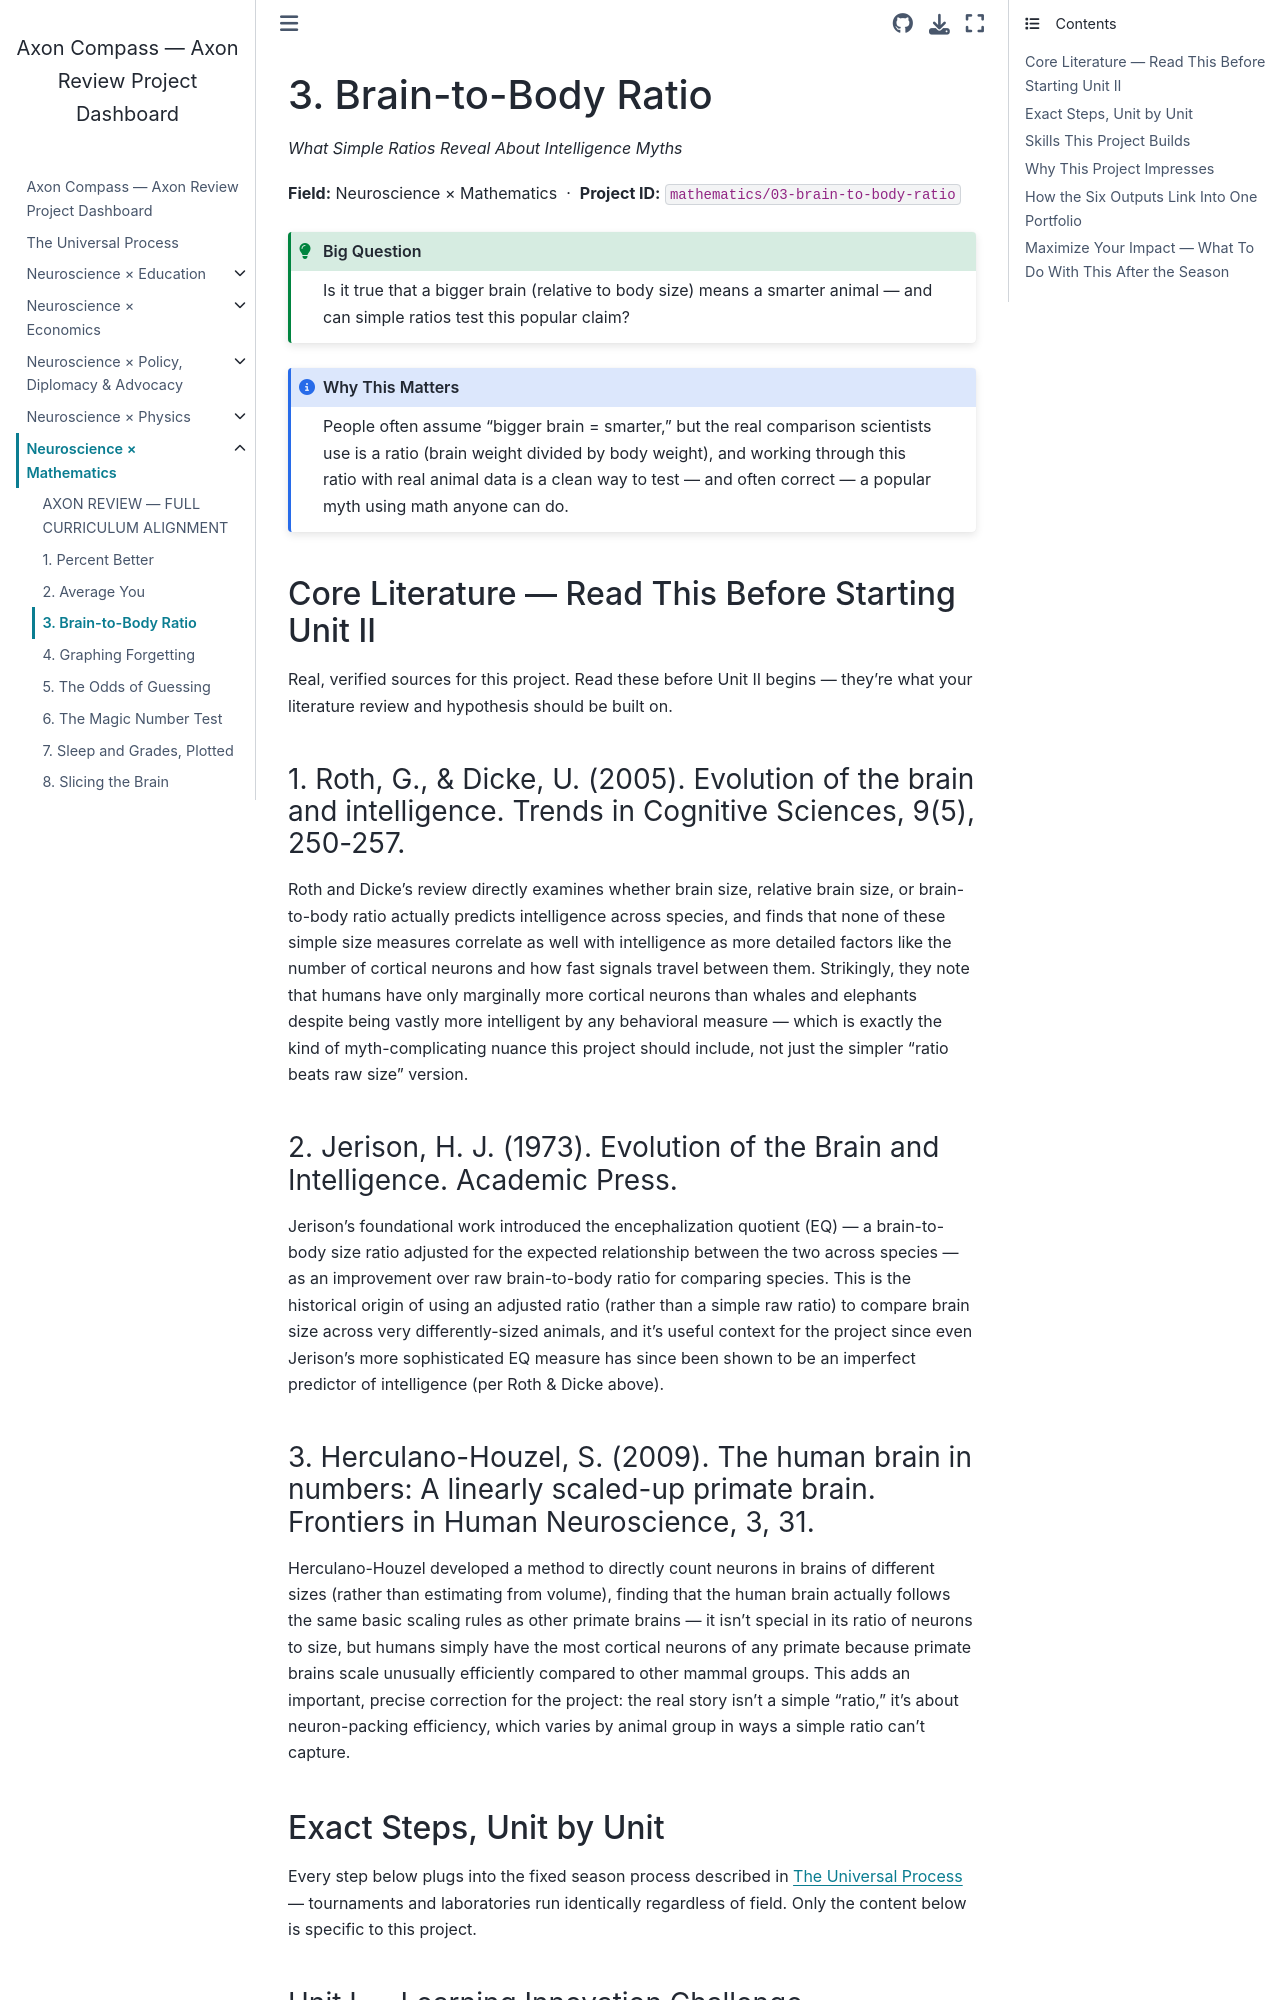

repository: fantina01/axon-compass · page: fields/mathematics/03-brain-to-body-ratio.html · generator: jekyll

# 3. Brain-to-Body Ratio

*What Simple Ratios Reveal About Intelligence Myths*

**Field:** Neuroscience × Mathematics &nbsp;·&nbsp; **Project ID:** `mathematics/03-brain-to-body-ratio`

```{admonition} Big Question
:class: tip
Is it true that a bigger brain (relative to body size) means a smarter animal — and can simple ratios test this popular claim?
```

```{admonition} Why This Matters
:class: note
People often assume "bigger brain = smarter," but the real comparison scientists use is a ratio (brain weight divided by body weight), and working through this ratio with real animal data is a clean way to test — and often correct — a popular myth using math anyone can do.
```

## Core Literature — Read This Before Starting Unit II

Real, verified sources for this project. Read these before Unit II begins — they're what your literature review and hypothesis should be built on.

### 1. Roth, G., & Dicke, U. (2005). Evolution of the brain and intelligence. Trends in Cognitive Sciences, 9(5), 250-257.

Roth and Dicke's review directly examines whether brain size, relative brain size, or brain-to-body ratio actually predicts intelligence across species, and finds that none of these simple size measures correlate as well with intelligence as more detailed factors like the number of cortical neurons and how fast signals travel between them. Strikingly, they note that humans have only marginally more cortical neurons than whales and elephants despite being vastly more intelligent by any behavioral measure — which is exactly the kind of myth-complicating nuance this project should include, not just the simpler "ratio beats raw size" version.

### 2. Jerison, H. J. (1973). Evolution of the Brain and Intelligence. Academic Press.

Jerison's foundational work introduced the encephalization quotient (EQ) — a brain-to-body size ratio adjusted for the expected relationship between the two across species — as an improvement over raw brain-to-body ratio for comparing species. This is the historical origin of using an adjusted ratio (rather than a simple raw ratio) to compare brain size across very differently-sized animals, and it's useful context for the project since even Jerison's more sophisticated EQ measure has since been shown to be an imperfect predictor of intelligence (per Roth & Dicke above).

### 3. Herculano-Houzel, S. (2009). The human brain in numbers: A linearly scaled-up primate brain. Frontiers in Human Neuroscience, 3, 31.

Herculano-Houzel developed a method to directly count neurons in brains of different sizes (rather than estimating from volume), finding that the human brain actually follows the same basic scaling rules as other primate brains — it isn't special in its ratio of neurons to size, but humans simply have the most cortical neurons of any primate because primate brains scale unusually efficiently compared to other mammal groups. This adds an important, precise correction for the project: the real story isn't a simple "ratio," it's about neuron-packing efficiency, which varies by animal group in ways a simple ratio can't capture.
